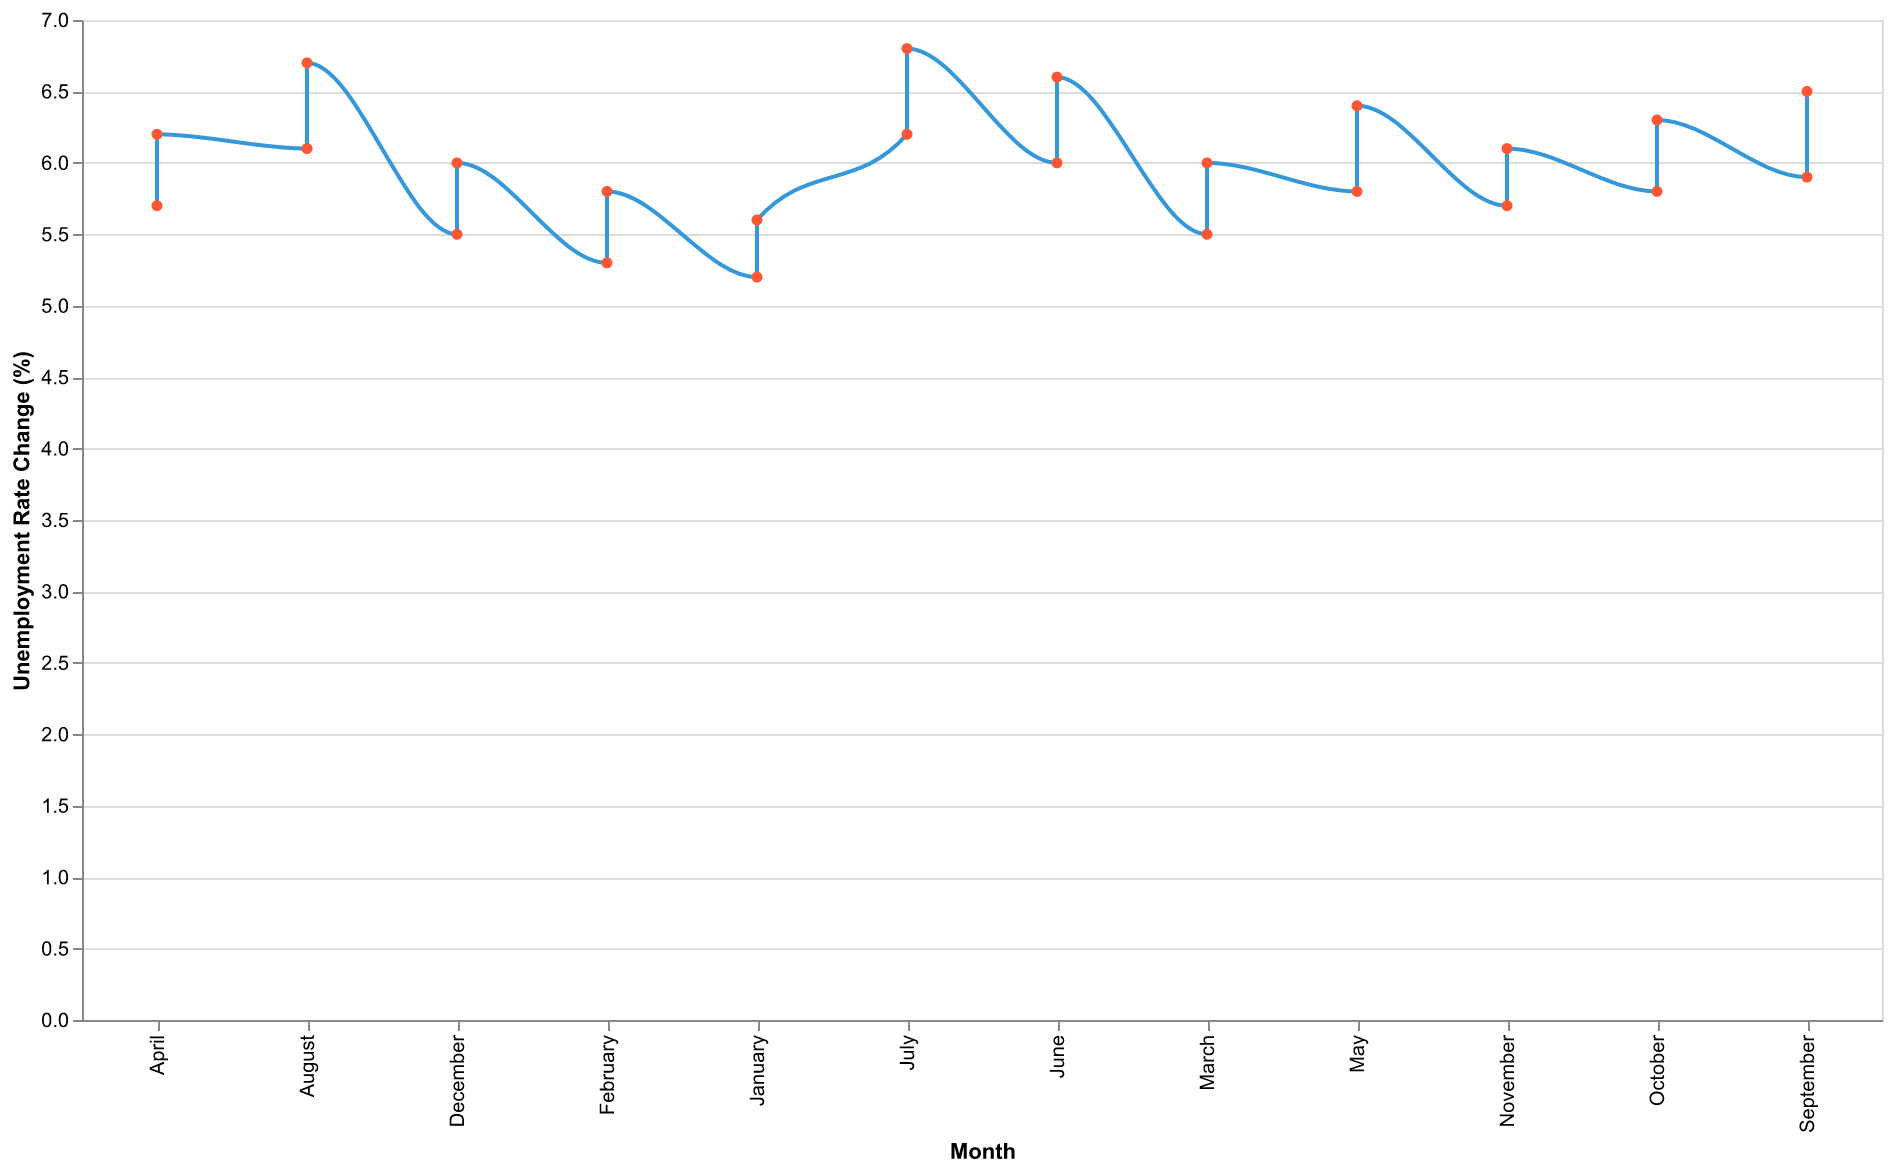

Data behind this chart, as committed beside it:
Month, Unemployment Rate Change
January, 5.2
February, 5.3
March, 5.5
April, 5.7
May, 5.8
June, 6.0
July, 6.2
August, 6.1
September, 5.9
October, 5.8
November, 5.7
December, 5.5
January, 5.6
February, 5.8
March, 6.0
April, 6.2
May, 6.4
June, 6.6
July, 6.8
August, 6.7
September, 6.5
October, 6.3
November, 6.1
December, 6.0
